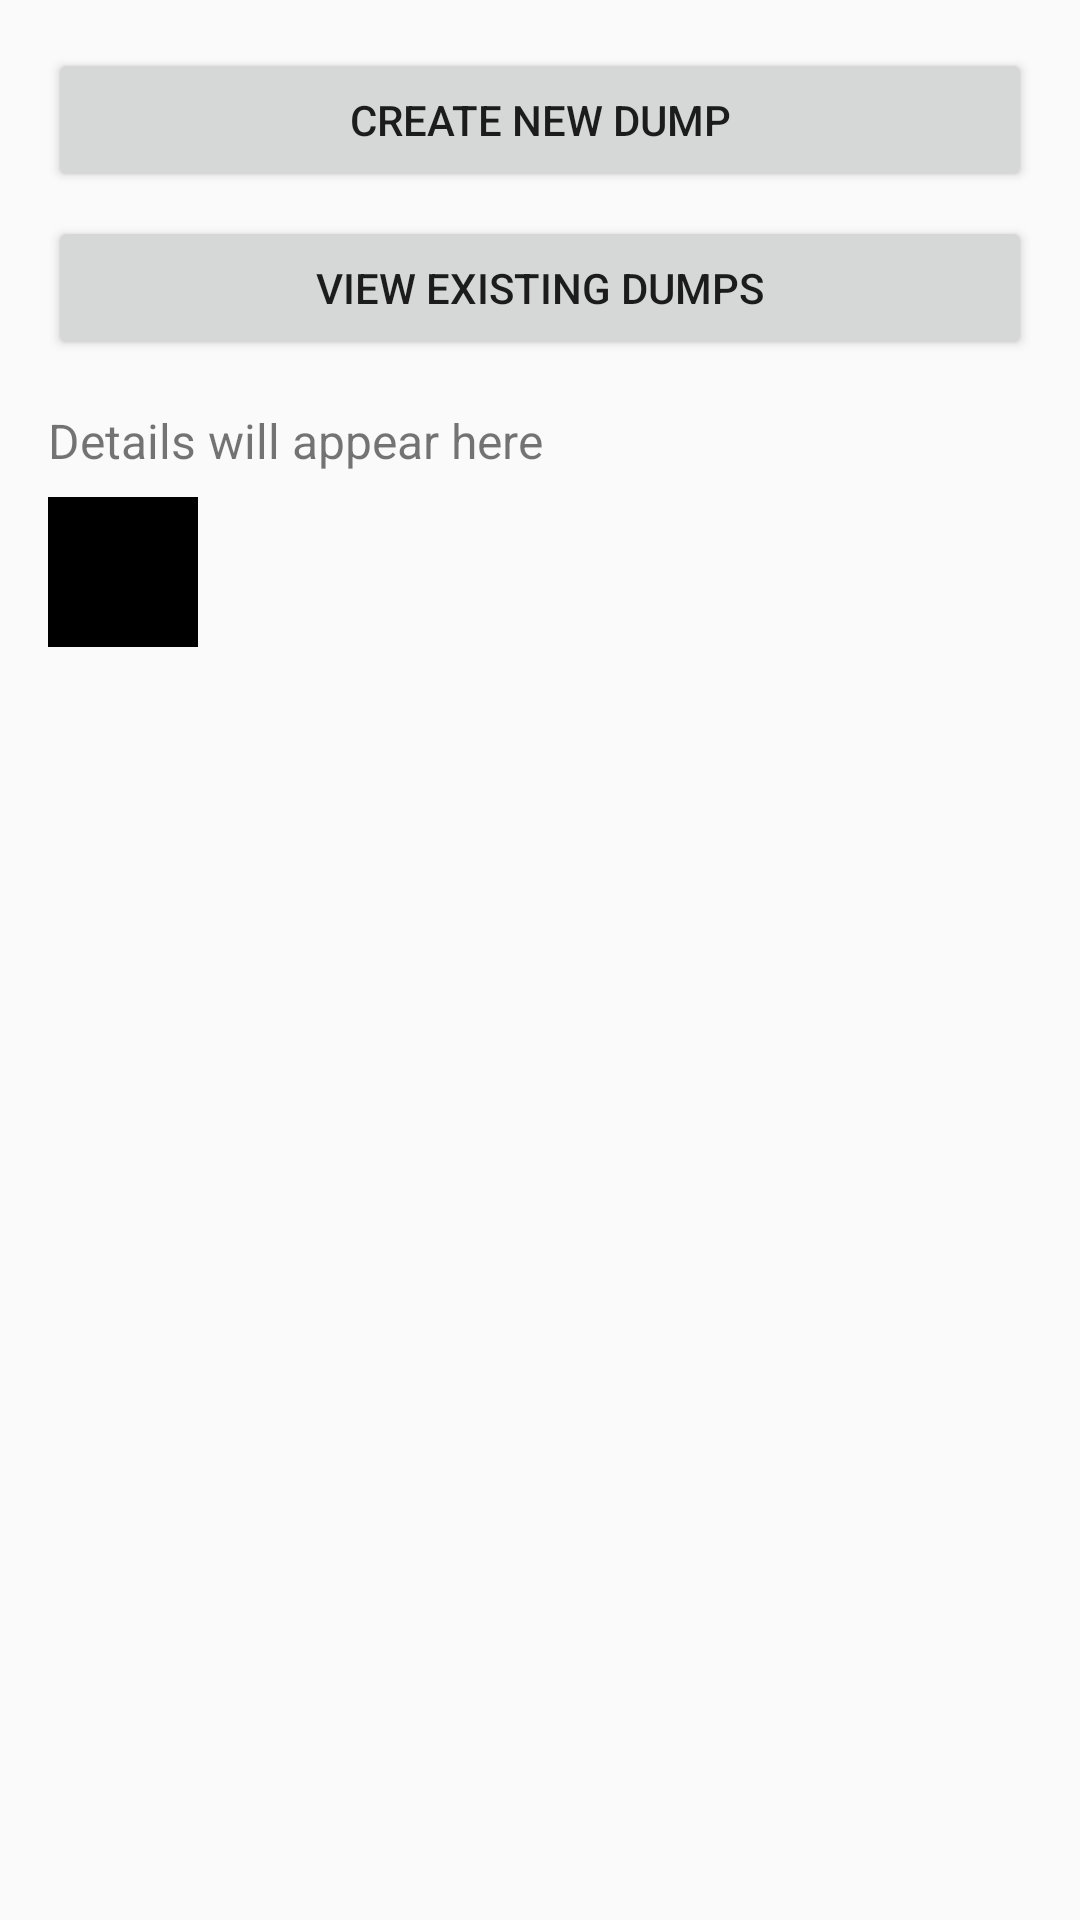

This screen was rendered from an Android layout file. Write that file and the resources it references.
<!-- AndroidManifest.xml: activity theme Theme.BambuTagScanner -->
<!-- res/layout/activity_main.xml -->
<?xml version="1.0" encoding="utf-8"?>
<FrameLayout xmlns:android="http://schemas.android.com/apk/res/android"
    android:id="@+id/rootLayout"
    android:layout_width="match_parent"
    android:layout_height="match_parent"
    android:padding="16dp">

    
    <LinearLayout
        android:layout_width="match_parent"
        android:layout_height="wrap_content"
        android:orientation="vertical">

        <Button
            android:id="@+id/createDumpButton"
            android:layout_width="match_parent"
            android:layout_height="wrap_content"
            android:text="@string/create_new_dump" />

        <Button
            android:id="@+id/viewDumpsButton"
            android:layout_width="match_parent"
            android:layout_height="wrap_content"
            android:text="@string/view_existing_dumps"
            android:layout_marginTop="8dp" />

        <ListView
            android:id="@+id/dumpsListView"
            android:layout_width="match_parent"
            android:layout_height="wrap_content"
            android:visibility="gone"
            android:layout_marginTop="16dp" />

        <TextView
            android:id="@+id/detailsText"
            android:layout_width="match_parent"
            android:layout_height="wrap_content"
            android:text="@string/details_placeholder"
            android:textSize="16sp"
            android:layout_marginTop="16dp" />

        <View
            android:id="@+id/colorSwatch"
            android:layout_width="50dp"
            android:layout_height="50dp"
            android:layout_marginTop="8dp"
            android:background="#000000" />

        <Button
            android:id="@+id/exportButton"
            android:layout_width="match_parent"
            android:layout_height="wrap_content"
            android:layout_marginTop="8dp"
            android:text="@string/export"
            android:visibility="gone" />
    </LinearLayout>

    
    <FrameLayout
        android:id="@+id/waitingScreen"
        android:layout_width="match_parent"
        android:layout_height="match_parent"
        android:background="#CC000000"
        android:visibility="gone">
    </FrameLayout>
</FrameLayout>
<!-- resources referenced by this layout -->
<resources>
  <string name="create_new_dump">Create New Dump</string>
  <string name="details_placeholder">Details will appear here</string>
  <string name="export">Export</string>
  <string name="view_existing_dumps">View Existing Dumps</string>
  <style name="Theme.BambuTagScanner" parent="android:Theme.Material.Light.NoActionBar" />
</resources>
